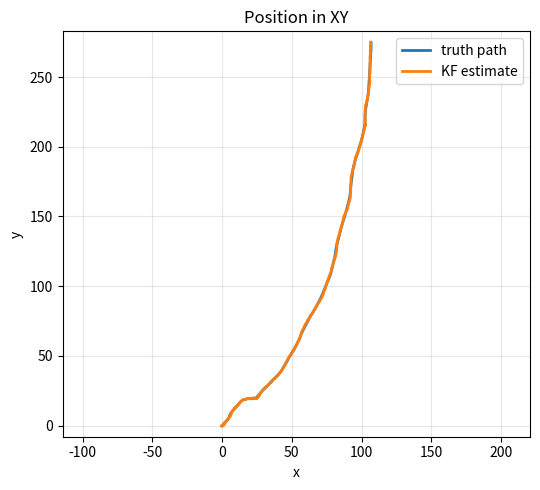
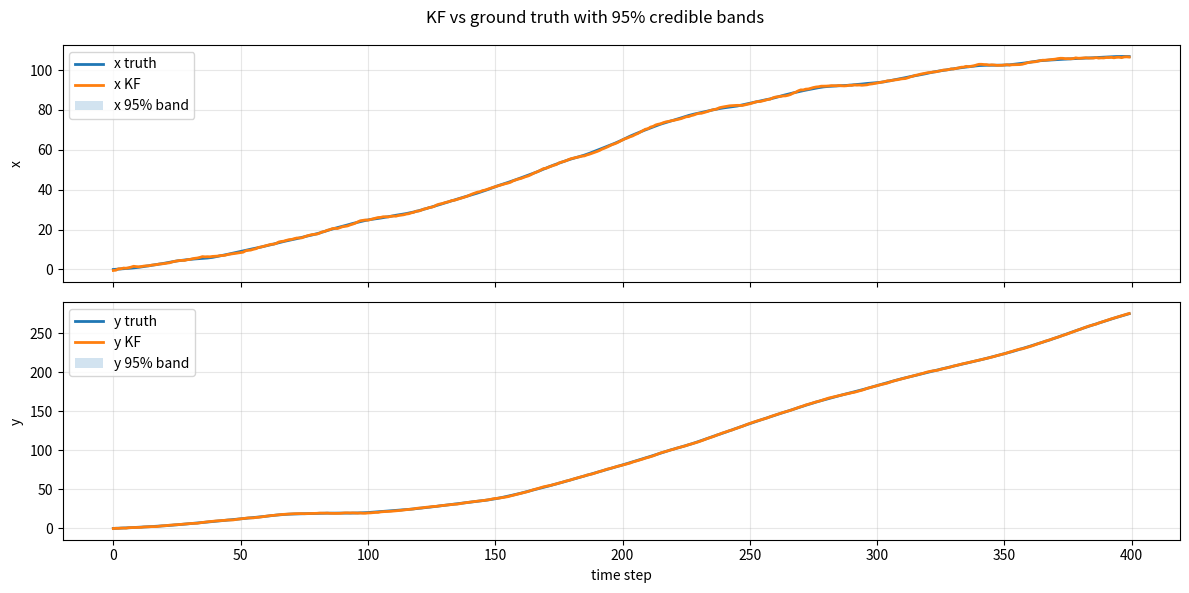

Reproduce these figures in Python, in order.
import numpy as np
import math
import matplotlib.pyplot as plt
from matplotlib.patches import Ellipse



def plot_truth(x_truth_vec):
    x_truth_np = np.vstack(x_truth_vec)   # shape (N, 4)


    # assumes you already have x_truth as shape (N, 4): [x, y, vx, vy]
    # assumes x_truth_np is shape (N, 4): [x, y, vx, vy]
    t = np.arange(len(x_truth_np))

    fig, (ax_pos, ax_vel) = plt.subplots(2, 1, figsize=(12, 6), sharex=True)

    # --- position vs time ---
    ax_pos.plot(t, x_truth_np[:, 0], lw=2, label="x")
    ax_pos.plot(t, x_truth_np[:, 1], lw=2, label="y")
    ax_pos.set_ylabel("position")
    ax_pos.set_title("Ground truth — position and velocity vs time")
    ax_pos.grid(alpha=0.3)
    ax_pos.legend()

    # --- velocity vs time ---
    ax_vel.plot(t, x_truth_np[:, 2], lw=2, label="vx")
    ax_vel.plot(t, x_truth_np[:, 3], lw=2, label="vy")
    ax_vel.set_xlabel("time step")
    ax_vel.set_ylabel("velocity")
    ax_vel.grid(alpha=0.3)
    ax_vel.legend()

    plt.tight_layout()
    plt.show()


N = 400
dt  = 0.1          # sampling period
qc1 = 1.0          # spectral density in x-direction
qc2 = 1.0          # spectral density in y-direction
sigma1 = 0.5   # std dev of x-position measurement noise
sigma2 = 0.5   # std dev of y-position measurement noise

rng = np.random.default_rng(123)

I4 = np.eye(4)

# x,y, deltaX, deltaY
x = np.array([0,0,1,1])

H = np.array(
    [
    [1,0,0,0],
    [0,1,0,0]
    ],dtype=float)

R = np.diag([sigma1**2, sigma2**2])

A = np.array([
    [1.0, 0.0, dt,  0.0],
    [0.0, 1.0, 0.0, dt ],
    [0.0, 0.0, 1.0, 0.0],
    [0.0, 0.0, 0.0, 1.0],
], dtype=float)

Q = np.array([
    [qc1*dt**3/3,   0.0,           qc1*dt**2/2,  0.0],
    [0.0,           qc2*dt**3/3,   0.0,          qc2*dt**2/2],
    [qc1*dt**2/2,   0.0,           qc1*dt,       0.0],
    [0.0,           qc2*dt**2/2,   0.0,          qc2*dt]
], dtype=float)


x_truth:list = []
y_truth:list = []

for i in range(N):
    #measure
    r_k = rng.multivariate_normal(mean=np.zeros(2), cov=R)

    y = H @ x + r_k
    y_truth.append(y.copy())
    x_truth.append(x.copy())

    #update state
    w_k = rng.multivariate_normal(mean=np.zeros(4), cov=Q)
    x = A @ x + w_k



x_truth_np = np.vstack(x_truth)
y_truth_np = np.vstack(y_truth)

#Kalman filter

y0 = y_truth_np[0]
#start from the zero position, with zero velocity
m = np.array([y0[0],y0[1],0,0],dtype=float)

# P0: small-ish on position (measurement-level), large on velocity
pos_var = R.diagonal()            # ~ sensor variances
vel_var = np.array([10.0, 10.0])  # pick large to let data learn velocities
P = np.diag([pos_var[0], pos_var[1], vel_var[0], vel_var[1]])

m_hist = np.zeros((N, 4))
P_hist = np.zeros((N, 4, 4))
v_hist = np.zeros((N, 2))
S_hist = np.zeros((N, 2, 2))

# we infer m0 and P0 from the starting values, so the first prediction is for m1 and P1

for i in range(1,N):
    #prediction
    m_pred = A @ m
    P_pred = A @ P @ A.T + Q


    #update

    #innovation
    v_k = y_truth_np[i] - H @ m_pred

    #innovation variance
    S_k = H @ P_pred @ H.T + R

    #kalman gain
    K = P_pred @ H.T @ np.linalg.solve(S_k, np.eye(2))


    #update step
    m = m_pred + K @ v_k
    
    #Joseph form for numerical robustness
    KH = K @ H
    P = (I4 - KH) @ P_pred @ (I4 - KH).T + K @ R @ K.T

      # store
    m_hist[i] = m
    P_hist[i] = P
    v_hist[i] = v_k
    S_hist[i] = S_k



t = np.arange(N)

# if you started storing from i=1, seed the first row for nicer plots
if np.allclose(m_hist[0], 0):
    m_hist[0] = np.array([y_truth_np[0,0], y_truth_np[0,1], 0.0, 0.0])
    # if you also kept P after init, set P_hist[0] = that initial P

# 95% bands for position from the 2x2 position block of P
pos_cov = P_hist[:, :2, :2]
std_x = np.sqrt(pos_cov[:, 0, 0])
std_y = np.sqrt(pos_cov[:, 1, 1])

# ---------- XY path ----------
plt.figure(figsize=(5.5, 5))
plt.plot(x_truth_np[:, 0], x_truth_np[:, 1], lw=2, label="truth path")
plt.plot(m_hist[:, 0], m_hist[:, 1], lw=2, label="KF estimate")
plt.xlabel("x"); plt.ylabel("y"); plt.title("Position in XY")
plt.axis("equal"); plt.grid(alpha=0.3); plt.legend()
plt.tight_layout(); plt.show()

# ---------- position vs time with 95% bands ----------
fig, (axx, axy) = plt.subplots(2, 1, figsize=(12, 6), sharex=True)

# x
axx.plot(t, x_truth_np[:, 0], lw=2, label="x truth")
axx.plot(t, m_hist[:, 0], lw=2, label="x KF")
axx.fill_between(t, m_hist[:, 0] - 1.96*std_x, m_hist[:, 0] + 1.96*std_x,
                 alpha=0.2, label="x 95% band")
axx.set_ylabel("x"); axx.grid(alpha=0.3); axx.legend()

# y
axy.plot(t, x_truth_np[:, 1], lw=2, label="y truth")
axy.plot(t, m_hist[:, 1], lw=2, label="y KF")
axy.fill_between(t, m_hist[:, 1] - 1.96*std_y, m_hist[:, 1] + 1.96*std_y,
                 alpha=0.2, label="y 95% band")
axy.set_xlabel("time step"); axy.set_ylabel("y")
axy.grid(alpha=0.3); axy.legend()

fig.suptitle("KF vs ground truth with 95% credible bands", y=0.98)
plt.tight_layout(); plt.show()

# optional quick metrics
rmse_x = np.sqrt(np.mean((x_truth_np[:, 0] - m_hist[:, 0])**2))
rmse_y = np.sqrt(np.mean((x_truth_np[:, 1] - m_hist[:, 1])**2))
print(f"RMSE: x={rmse_x:.3f}, y={rmse_y:.3f}")